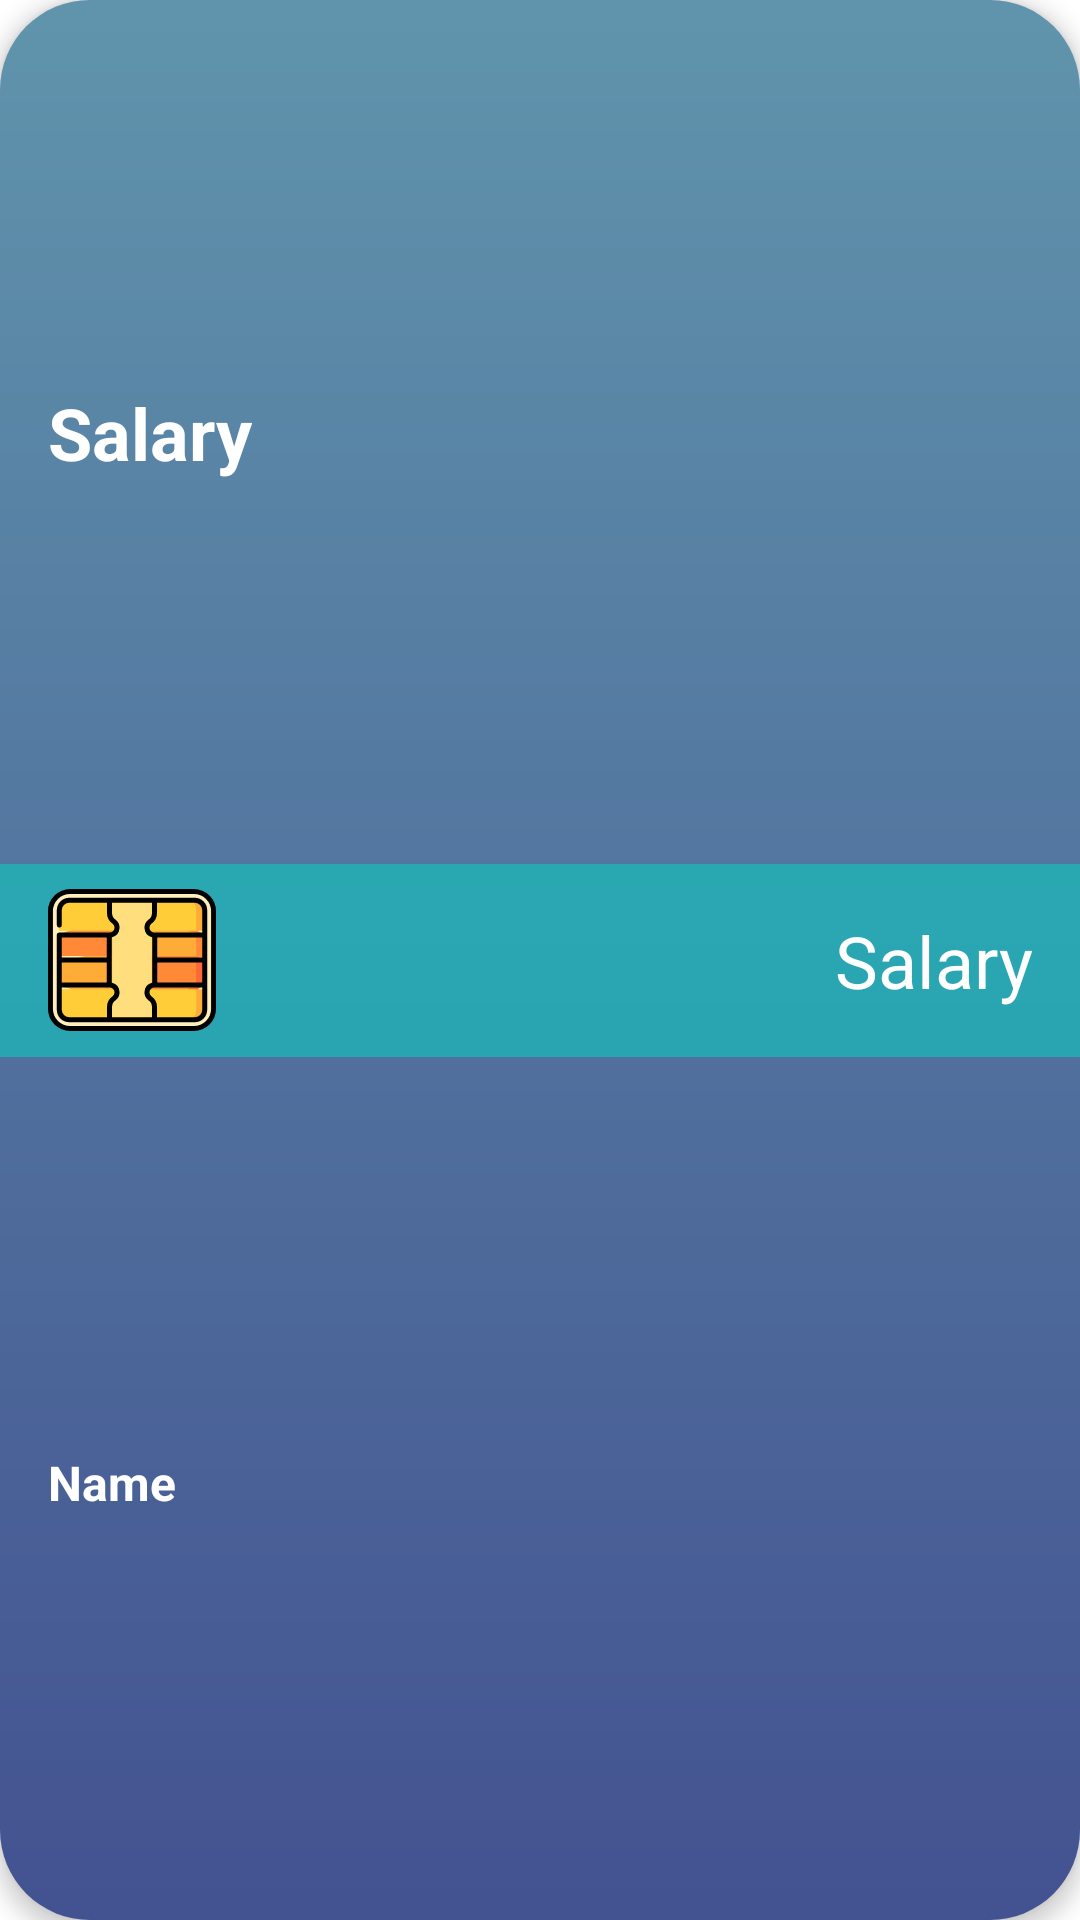

Reconstruct the res/layout file that produces this screen, plus the resources it refers to.
<!-- AndroidManifest.xml: application theme AppTheme -->
<!-- res/layout/calcashflow_widget_card_salary.xml -->
<?xml version="1.0" encoding="utf-8"?>
<androidx.constraintlayout.widget.ConstraintLayout xmlns:android="http://schemas.android.com/apk/res/android"
    xmlns:app="http://schemas.android.com/apk/res-auto"
    style="@style/AppBackground"
    android:layout_width="match_parent"
    android:layout_height="wrap_content"
    android:layout_gravity="center"
    android:layout_margin="@dimen/calcashflow_default_padding_margin_extra_extra_small"
    android:background="@drawable/calcashflow_shape_gradient_primary_30"
    android:elevation="4dp">

    <View
        android:id="@+id/view"
        android:layout_width="match_parent"
        android:layout_height="0dp"
        android:background="@color/calcashflow_color_80_accent"
        app:layout_constraintBottom_toBottomOf="@+id/calcashflow_salary_card_text_salary"
        app:layout_constraintEnd_toEndOf="parent"
        app:layout_constraintStart_toStartOf="parent"
        app:layout_constraintTop_toTopOf="@+id/calcashflow_salary_card_text_salary" />

    <androidx.appcompat.widget.AppCompatImageView
        android:id="@+id/calcashflow_salary_card_img_setting"
        android:layout_width="24dp"
        android:layout_height="24dp"
        android:layout_margin="@dimen/calcashflow_default_padding_margin_normal"
        android:padding="@dimen/calcashflow_default_padding_margin_normal"
        android:scaleType="center"
        android:tint="@color/calcashflow_color_white"
        app:layout_constraintBottom_toTopOf="@+id/calcashflow_salary_card_text_salary"
        app:layout_constraintEnd_toEndOf="parent"
        app:layout_constraintTop_toTopOf="parent"
        app:srcCompat="@drawable/calcashflow_ic_setting" />


    <androidx.appcompat.widget.AppCompatTextView
        android:id="@+id/calcashflow_salary_card_text_title"
        style="@style/TextHeader.White"
        android:layout_width="wrap_content"
        android:layout_height="wrap_content"
        android:layout_margin="@dimen/calcashflow_default_padding_margin_normal"
        android:text="@string/calcashflow_title_salary"
        android:textStyle="bold"
        app:layout_constraintBottom_toTopOf="@+id/calcashflow_salary_card_text_salary"
        app:layout_constraintStart_toStartOf="parent"
        app:layout_constraintTop_toTopOf="parent" />

    <androidx.appcompat.widget.AppCompatImageView
        android:id="@+id/calcashflow_salary_card_img_icon"
        android:layout_width="56dp"
        android:layout_height="56dp"
        android:layout_margin="@dimen/calcashflow_default_padding_margin_normal"
        android:src="@drawable/calcashflow_ic_credit_chip"
        app:layout_constraintBottom_toBottomOf="parent"
        app:layout_constraintStart_toStartOf="parent"
        app:layout_constraintTop_toTopOf="parent" />

    <androidx.appcompat.widget.AppCompatTextView
        android:id="@+id/calcashflow_salary_card_text_salary"
        style="@style/TextHeader.White"
        android:layout_width="0dp"
        android:layout_height="wrap_content"
        android:gravity="end"
        android:padding="@dimen/calcashflow_default_padding_margin_normal"
        android:text="@string/calcashflow_title_salary"
        app:layout_constraintBottom_toBottomOf="@+id/calcashflow_salary_card_img_icon"
        app:layout_constraintEnd_toEndOf="parent"
        app:layout_constraintStart_toEndOf="@+id/calcashflow_salary_card_img_icon"
        app:layout_constraintTop_toTopOf="@+id/calcashflow_salary_card_img_icon" />

    <androidx.appcompat.widget.AppCompatTextView
        android:id="@+id/calcashflow_salary_card_text_name"
        style="@style/TextHeader2"
        android:layout_width="wrap_content"
        android:layout_height="wrap_content"
        android:layout_margin="@dimen/calcashflow_default_padding_margin_normal"
        android:text="@string/calcashflow_title_name"
        app:layout_constraintBottom_toBottomOf="parent"
        app:layout_constraintStart_toStartOf="parent"
        app:layout_constraintTop_toBottomOf="@+id/calcashflow_salary_card_img_icon" />

</androidx.constraintlayout.widget.ConstraintLayout>
<!-- resources referenced by this layout -->
<resources>
  <color name="calcashflow_color_80_accent">#8003DAC5</color>
  <color name="calcashflow_color_white">#fff</color>
  <dimen name="calcashflow_default_padding_margin_extra_extra_small">4dp</dimen>
  <dimen name="calcashflow_default_padding_margin_normal">16dp</dimen>
  <!-- drawable calcashflow_ic_credit_chip: vector/xml drawable (drawable, 4338 chars, omitted) -->
  <!-- drawable calcashflow_shape_gradient_primary_30 (drawable) -->
  <?xml version="1.0" encoding="utf-8"?>
  <shape xmlns:android="http://schemas.android.com/apk/res/android"
      android:shape="rectangle">
      <corners android:radius="30dp" />
      <gradient
          android:angle="-45"
          android:endColor="@color/calcashflow_color_primary"
          android:startColor="@color/calcashflow_color_dark_accent"
          android:type="linear" />
  </shape>
  <string name="calcashflow_title_name">Name</string>
  <string name="calcashflow_title_salary">Salary</string>
  <style name="AppBackground">
          <item name="background">@color/calcashflow_color_primary</item>
      </style>
  <style name="TextHeader.White">
          <item name="android:textColor">@color/calcashflow_color_white</item>
      </style>
  <style name="TextHeader2" parent="CalCashFlow.Default.Text.White">
          <item name="android:textStyle">bold</item>
          <item name="android:textSize">@dimen/calcashflow_text_size_large</item>
      </style>
  <style name="AppTheme" parent="Theme.MaterialComponents.DayNight.NoActionBar">
          <item name="colorPrimary">@color/colorPrimary</item>
          <item name="colorPrimaryDark">@color/colorPrimaryDark</item>
          <item name="colorAccent">@color/colorAccent</item>
      </style>
  <color name="calcashflow_color_primary">#435291</color>
  <color name="calcashflow_color_dark_accent">#6094AC</color>
  <style name="CalCashFlow.Default.Text.White">
          <item name="android:textColor">@color/calcashflow_color_white</item>
      </style>
  <dimen name="calcashflow_text_size_large">16sp</dimen>
  <color name="colorPrimary">@color/calcashflow_color_primary</color>
  <color name="colorPrimaryDark">#0F1341</color>
  <color name="colorAccent">@color/calcashflow_color_accent</color>
  <color name="calcashflow_color_accent">#03DAC5</color>
</resources>
